Photos from the image-classification dataset "Dataset-Final" in the GitHub repository anw-hilmi/anwarul-hilmi. Its 5 classes are: cat, dog, elephant, horse, lion.

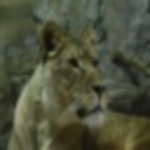
Label: lion

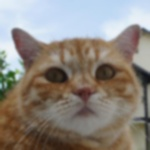
Label: cat

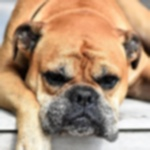
Label: dog

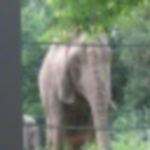
Label: elephant

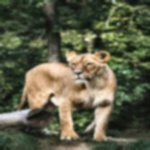
Label: lion

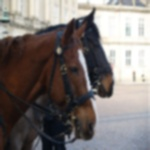
Label: horse
